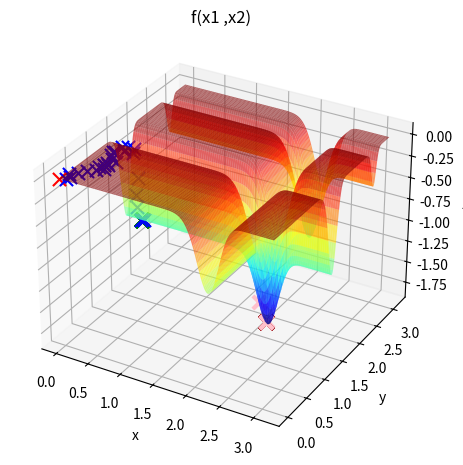

Write the Python code that produced this figure.
import numpy as np
import matplotlib.pyplot as plt
import statistics
import random


def perturb(x, e):
    return np.random.uniform(low=x - e,high=x + e)  # Esta função recebe uma permutação x (representando a ordem de visitação das cidades) e troca aleatoriamente dois elementos para criar uma nova solução candidata.


def f(x1, x2):

    pi = np.pi
    return -(np.sin(x1)*np.sin(x1**2/pi)**20) - (np.sin(x2)*np.sin(2*x2**2/pi)**20)

def calcular_moda(resultados):
    """Calcula a moda dos resultados."""
    resultados_tuplas = [(resultado['x1'], resultado['x2'], resultado['f']) for resultado in resultados]
    return statistics.mode(resultados_tuplas)

def verifica_restricao(x1, x2):
    """Verifica se x1 e x2 estão dentro dos limites x_l e x_u."""
    return limiin <= x1 <= limisu and limiin <= x2 <= limisu

limiin = 0
limisu = np.pi


x1 = np.linspace(limiin, limisu, 1000)
X1, X2 = np.meshgrid(x1,x1)  # cria duas matrizes bidimensionais X1 e X2 usando os valores de x1. Imagine uma grade onde cada ponto representa um valor de x1 e x2.
Y = f(X1, X2)

x_otimo = limiin
x2_otimo = limiin
# x_otimo = np.random.uniform(low=-2,high=2)
f_otimo = f(x_otimo, x2_otimo)  # calcula o valor inicial da função no ponto inicial.

e = .1
max_it = 1000  # define o número máximo de iterações do algoritmo.
max_vizinhos = 20  # define o número máximo de candidatos a serem explorados por iteração.
i = 0
t = 8
R = 100
# fazendo o grafico 3d
fig = plt.figure()
ax = fig.add_subplot(projection='3d')
ax.plot_surface(X1, X2, Y, rstride=10, cstride=10, alpha=0.6,cmap='jet')  # plota a superfície 3D usando os valores de X1, X2, e Y

melhoria = True
# plt.plot(x1, f(x1)) # plota o gráfico da função f(x) usando os valores de x_axis.

ax.scatter(x_otimo, x2_otimo, f_otimo, color='red', s=90, marker='x')

# algoritimo de hill cabling

solucoes1 = []
for p in range(R):
    while i<max_it and melhoria:
        melhoria = False
        contador = 0
        for j in range(max_vizinhos):
            x_candidato = perturb(x_otimo,e)
            x2_candidato = perturb(x2_otimo,e)
            if verifica_restricao(x_candidato, x2_candidato):
                f_candidato = f(x_candidato, x2_candidato)
                if(f_candidato<f_otimo):
                    melhoria = True
                    x_otimo = x_candidato
                    x2_otimo = x2_candidato
                    f_otimo = f_candidato
                    ax.scatter(x_otimo,x2_otimo,f_otimo,color='blue',s=90,marker='x')
                    contador = 0
                    break
                else:
                    contador+=1
                    if(contador>=t):  #poss´ıvel parada antecipada
                        print("contador maior q t")
                        max_it = 1000
                        break
        i+=1


    novo_resultado = {'x_otimo': x_otimo, 'x2_otimo': x2_otimo, 'f_otimo': f_otimo}
    solucoes1.append(novo_resultado)
    ax.scatter(x_otimo, x2_otimo, f_otimo, color='green', s=90, marker='x', linewidth=3)

plt.pause(.5)
# Converte cada dicionário em uma tupla e adiciona à lista de resultados
resultados_tuplas = [(resultado['x_otimo'], resultado['x2_otimo'], resultado['f_otimo']) for resultado in solucoes1]

# Calcula a moda das tuplas de resultados
moda_resultados = statistics.mode(resultados_tuplas)

print("a moda do hillcabling é: ", moda_resultados)
x_moda = moda_resultados[0]
x2_moda = moda_resultados[1]
f_moda = moda_resultados[2]


# ax.scatter(x_moda, x2_moda, f_moda, color='orange', s=90, marker='x', linewidth=3)

# busca local aleatoria




Nmax = 1000  # Passo 1: Definir uma quantidade máxima de iterações Nmax

sigma = 0.1
x_otimo = random.uniform(limiin, limisu)
x2_otimo = random.uniform(limiin, limisu)
f_otimo = f(x_otimo, x2_otimo)
i = 0
solucoes2 = []
for p in range(R):
    while i < Nmax:
        n = random.normalvariate(0, sigma)
        contador = 0
        x_candidato = x_otimo + n
        x2_candidato = x2_otimo + n
        if verifica_restricao(x_candidato, x2_candidato):
            fcand = f(x_candidato, x2_candidato)
            if fcand < f_otimo:
                x_otimo = x_candidato
                x2_otimo = x2_candidato
                f_otimo= fcand
                contador = 0
                break
            else:
                contador += 1
                if (contador >= t):
                    print("contador maior q t")
                    Nmax = 1000
                    break

        i += 1

    novo_resultado = {'x_otimo': x_otimo, 'x2_otimo': x2_otimo, 'f_otimo': f_otimo}
    solucoes2.append(novo_resultado)
    ax.scatter(x_otimo, x2_otimo, f_otimo, color='pink', s=90, marker='x', linewidth=3)
# Exemplo de saída
plt.pause(.5)
# Converte cada dicionário em uma tupla e adiciona à lista de resultados
resultados_tuplas = [(resultado['x_otimo'], resultado['x2_otimo'], resultado['f_otimo']) for resultado in solucoes2]

# Calcula a moda das tuplas de resultados
moda_resultados2 = statistics.mode(resultados_tuplas)

print("a moda de busca local aleatorio é: ", moda_resultados2)
x_moda = moda_resultados2[0]
x2_moda = moda_resultados2[1]
f_moda = moda_resultados2[2]

# ax.scatter(x_moda, x2_moda, f_moda, color='gray', s=90, marker='x', linewidth=3)


# busca aleatoria global


Nmax = 1000  # Passo 1: Definir uma quantidade máxima de iterações Nmax

i = 0
solucoes3 = []
for p in range(R):
    while i < Nmax:
        contador = 0
        x_candidato = random.uniform(limiin, limisu)
        x2_candidato = random.uniform(limiin, limisu)
        if verifica_restricao(x_candidato, x2_candidato):
            fcand = f(x_candidato, x2_candidato)

            if fcand < f_otimo:
                x_otimo = x_candidato
                x2_otimo = x2_candidato
                f_otimo = fcand
                contador = 0
                break
            else:
                contador += 1
                if (contador >= t):
                    print("contador maior q t")
                    Nmax = 1000
                    break


        i += 1

    novo_resultado = {'x_otimo': x_otimo, 'x2_otimo': x2_otimo, 'f_otimo': f_otimo}
    solucoes3.append(novo_resultado)
    ax.scatter(x_otimo, x2_otimo, f_otimo, color='brown', s=90, marker='x', linewidth=3)
# Exemplo de saída
plt.pause(.5)
# Converte cada dicionário em uma tupla e adiciona à lista de resultados
resultados_tuplas = [(resultado['x_otimo'], resultado['x2_otimo'], resultado['f_otimo']) for resultado in solucoes3]

# Calcula a moda das tuplas de resultados
moda_resultados3 = statistics.mode(resultados_tuplas)

print("a moda de busca GLOBAL aleatorio é: ", moda_resultados3)
x_moda = moda_resultados3[0]
x2_moda = moda_resultados3[1]
f_moda = moda_resultados3[2]

# ax.scatter(x_moda, x2_moda, f_moda, color='pink', s=90, marker='x', linewidth=3)


ax.set_xlabel('x')
ax.set_ylabel('y')
ax.set_zlabel('z')
ax.set_title('f(x1 ,x2)')
plt.tight_layout()
plt.show()

# Cria uma tabela com as modas dos diferentes algoritmos
algoritmos = ['Hill Climbing', 'Busca Local Aleatorio', 'Busca Global Aleatorio']
modas = [moda_resultados, moda_resultados2, moda_resultados3]
plt.figure(figsize=(14, 4))
plt.table(cellText=modas, colLabels=['Moda de x1', 'Moda de x2', 'Moda de f'], rowLabels=algoritmos, loc='center')
plt.axis('off')
plt.title('Moda das Soluções de Diferentes Algoritmos de Otimização')
plt.show()

